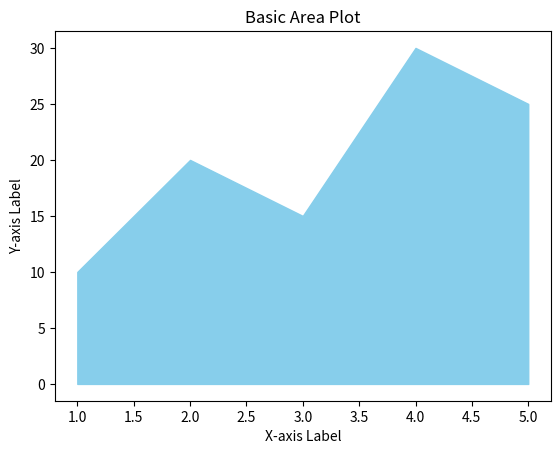

This chart was generated by the following Python code:
# areaplot matplotlib

import matplotlib.pyplot as plt

x = [1, 2, 3, 4, 5] 
y = [10, 20, 15, 30, 25]

plt.fill_between(x, y, color='skyblue', alpha=1)

plt.title('Basic Area Plot')
plt.xlabel('X-axis Label')
plt.ylabel('Y-axis Label')

plt.show()